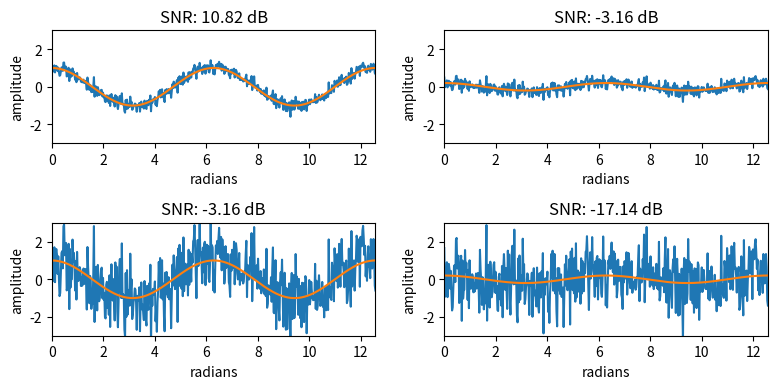

Write the Python code that produced this figure.
import numpy as np
def SNR(signal, noise):
    return 10*np.log10(np.sum(signal**2)/np.sum(noise**2))

# Plot a cosine curve from 0 to 3pi
import matplotlib.pyplot as plt
import numpy as np
x = np.linspace(0, 4*np.pi, 500)
y_cos = np.cos(x)
noise = 0.2*np.random.normal(size=(len(x)))

# Plot the cosine curve with noise
sig = [1, 0.2]
noi = [1, 5]
plt.figure(figsize=(8, 4))
for i in range(4):
    plt.subplot(221+i)
    plt.plot(x, y_cos*sig[np.mod(i,2)] + noise*noi[i//2], label='Noisy cosine curve')
    plt.plot(x, y_cos*sig[np.mod(i,2)], label='Cosine curve')
    plt.xlabel('radians')
    plt.ylabel('amplitude')
    plt.title('SNR: {:.2f} dB'.format(SNR(y_cos*sig[np.mod(i,2)], noise*noi[i//2])))
    plt.xlim((0,4*np.pi))
    plt.ylim((-3,3))
#    plt.legend()
plt.tight_layout()
plt.show()